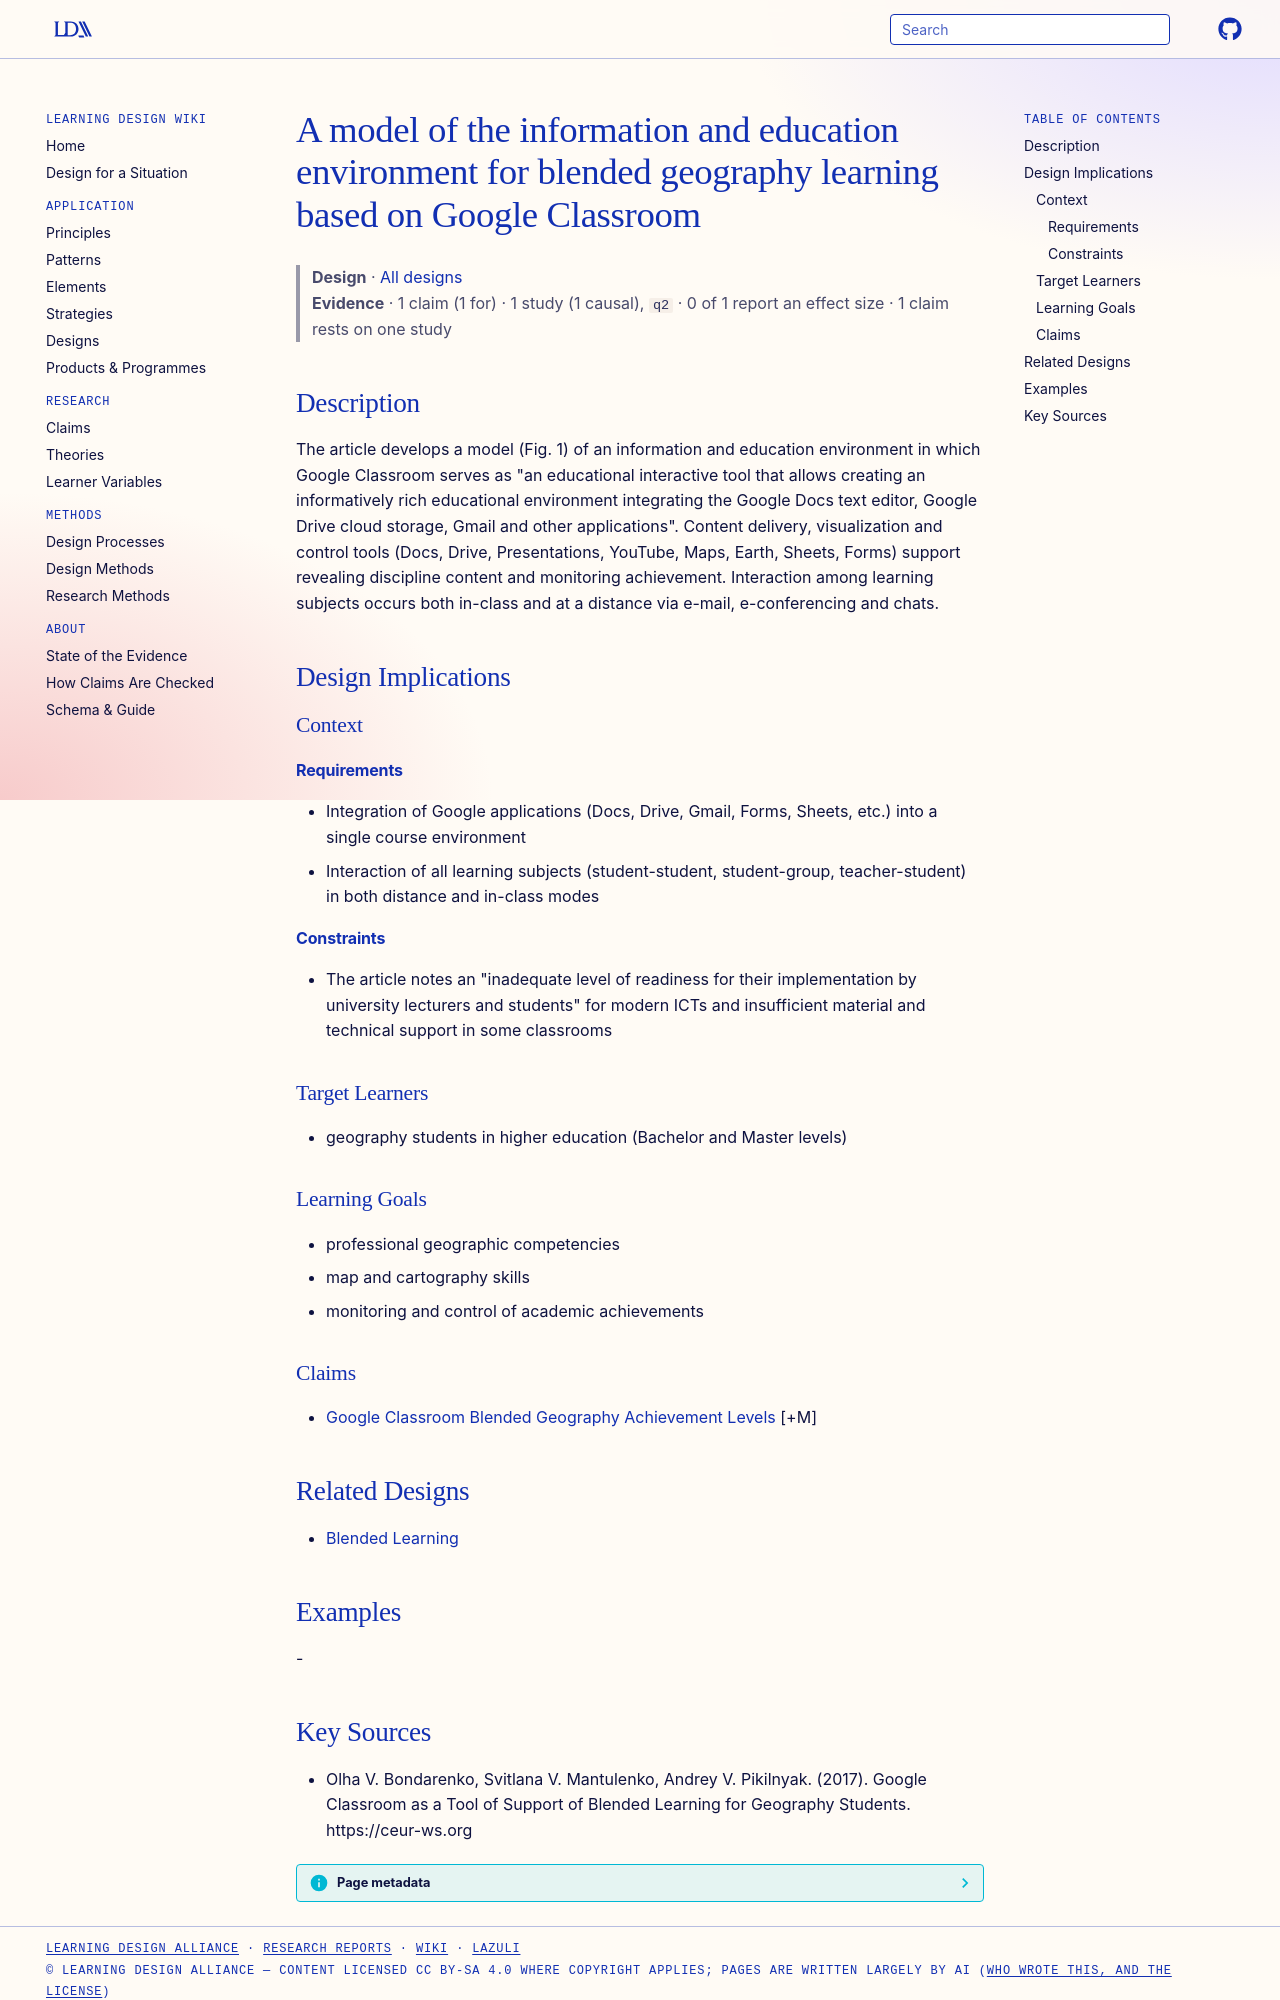

repository: Learning-Design-Alliance/learning-wiki · page: designs/google-classroom-geography-blended-environment-model/index.html · generator: mkdocs

---
type: design
id: google-classroom-geography-blended-environment-model
title: A model of the information and education environment for blended geography learning based on Google Classroom
description: The article develops a model (Fig.
status: review
generated:
  by: "process:settle-candidates"
  at: 2026-11-18
sources:
  - id: olha-v-bondarenko-2017
    resource: "https://ceur-ws.org"
    title: "Olha V. Bondarenko, Svitlana V. Mantulenko, Andrey V. Pikilnyak. (2017). Google Classroom as a Tool of Support of Blended Learning for Geography Students. https://ceur-ws.org"
    author: Olha V. Bondarenko, Svitlana V. Mantulenko, Andrey V. Pikilnyak
---

# A model of the information and education environment for blended geography learning based on Google Classroom

> **Design** · [All designs](index.md)
> **Evidence** · 1 claim (1 for) · 1 study (1 causal), `q2` · 0 of 1 report an effect size · 1 claim rests on one study

## Description
The article develops a model (Fig. 1) of an information and education environment in which Google Classroom serves as "an educational interactive tool that allows creating an informatively rich educational environment integrating the Google Docs text editor, Google Drive cloud storage, Gmail and other applications". Content delivery, visualization and control tools (Docs, Drive, Presentations, YouTube, Maps, Earth, Sheets, Forms) support revealing discipline content and monitoring achievement. Interaction among learning subjects occurs both in-class and at a distance via e-mail, e-conferencing and chats.

## Design Implications

### Context
#### Requirements
- Integration of Google applications (Docs, Drive, Gmail, Forms, Sheets, etc.) into a single course environment
- Interaction of all learning subjects (student-student, student-group, teacher-student) in both distance and in-class modes
#### Constraints
- The article notes an "inadequate level of readiness for their implementation by university lecturers and students" for modern ICTs and insufficient material and technical support in some classrooms

### Target Learners
- geography students in higher education (Bachelor and Master levels)

### Learning Goals
- professional geographic competencies
- map and cartography skills
- monitoring and control of academic achievements

### Claims
- [Google Classroom Blended Geography Achievement Levels](../claims/google-classroom-blended-geography-achievement-levels.md) [+M]

## Related Designs
- [Blended Learning](../patterns/blended-learning.md)

## Examples
-
